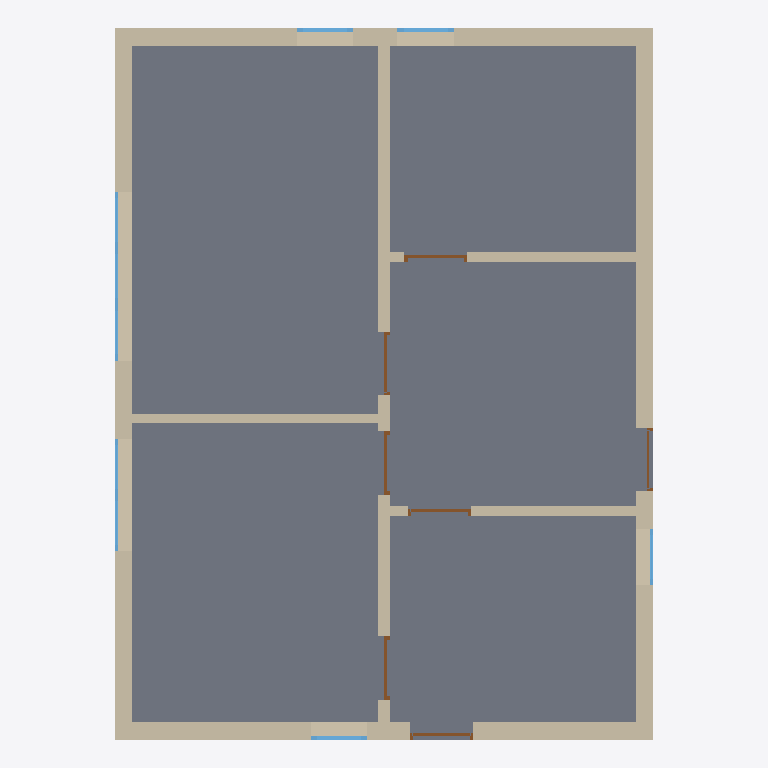
Plan cut of the same IFC building model at storey 'GroundFloor' (level 0.00 m, cut at 1.40 m), seen from above with north up, elements coloured by IFC class: 9 windows (light blue), 8 walls (beige), 7 doors (brown), 1 slab (grey). Cut surfaces are drawn darker.
Extent 8.6 m × 11.4 m × 10.6 m (x, y, z). Storeys (3): GroundFloor at 0.00 m; 1stFloor at 2.88 m; attic at 5.68 m. Elements (50): 20 IfcWall, 13 IfcWindow, 11 IfcDoor, 6 IfcSlab.

HEADER;
FILE_DESCRIPTION(('ViewDefinition[DesignTransferView]'),'2;1');
FILE_NAME('ExampleHOMguid.ifc','2023-08-21T18:03:02+02:00',(''),(''),'IfcOpenShell v0.7.0-fc50bdd3a','BlenderBIM [number]','');
FILE_SCHEMA(('IFC4'));
ENDSEC;
DATA;
#1=IFCPROJECT('2BUH8sMVn6_gud_WtA7RGr',$,'My Project',$,$,$,$,(#14,#26),#9);
#30=IFCSITE('1DgXiG8Sr2HOOlZ9B7GBYG',$,'My Site',$,$,#53,$,$,$,$,$,$,$,$);
#36=IFCBUILDING('1NoMGWVrr8OwjmcNpVBrJ9',$,'My Building',$,$,#59,$,$,$,$,$,$);
#42=IFCBUILDINGSTOREY('0EenvLpQbETP7Z9zZPypLt',$,'GroundFloor',$,$,#65,$,$,$,$);
#1993=IFCBUILDINGSTOREY('2PEw5fyaXDXuNja6VTKt3L',$,'1stFloor',$,$,#2008,$,$,$,$);
#2823=IFCBUILDINGSTOREY('1Wg0lMnJH8JAEdeT98Fnkm',$,'attic',$,$,#2970,$,$,$,$);
#1253=IFCSLAB('0wF9WZQAjBUw89jQBTkb9a',$,'GroundFloor_Floor',$,$,#1262,#1269,$,.BASESLAB.);
#1427=IFCWALL('0BJf9sLpTDYA2cFtwYu1lG',$,'GroundFloor_OW_left',$,$,#1438,#1433,$,$);
#1389=IFCWALL('2768Soa9z9iQrvPRPVIDZe',$,'GroundFloor_OW_right',$,$,#1400,#1395,$,$);
#1315=IFCWALL('1TeaOWH3D1sOuI8vAY1a2A',$,'GroundFloor_OW_back',$,$,#1388,#1321,$,$);
#1276=IFCWALL('3jQs3bvKf7_QbH7aKPxEW3',$,'GroundFloor_OW_front',$,$,#1288,#1283,$,$);
#1530=IFCWALL('1pidSNpUH2WxJ2KdzF9g8A',$,'GroundFloor_IW2',$,$,#1573,#1537,$,$);
#1574=IFCWALL('2Kfp6xHLX0_85Lp29zOGqO',$,'GroundFloor_IW1',$,$,#1671,#1581,$,$);
#1672=IFCWALL('2jIb02BJf7mhh9NjcVrIMy',$,'GroundFloor_IW3',$,$,#1768,#1678,$,$);
#1769=IFCWALL('3gqxsjZJv1pP9JDscybiVb',$,'GroundFloor_IW4',$,$,#1811,#1775,$,$);
#5683=IFCWINDOW('2aElwHOiXEoRItpUWIhQJA',$,'GroundFloor_Window8',$,$,#5822,#5714,$,$,$,$,$,$);
#5148=IFCWINDOW('0E3PKyzBP3jRy9V_TajCiO',$,'GroundFloor_Window1',$,$,#5807,#5180,$,$,$,$,$,$);
#5608=IFCWINDOW('0HOb_USqLCuAszWWP3oOh7',$,'GroundFloor_Window7',$,$,#5682,#5639,$,$,$,$,$,$);
#4808=IFCDOOR('3RXApn8BzA28s$aAMW9Zdh',$,'GroundFloor_Door3','GroundFloor_ID_Corridor3_Hobby2',$,#4831,#4839,$,$,$,$,$,$);
#4868=IFCDOOR('13MkSxZZzF_OYTHVqR9GzJ',$,'GroundFloor_Door4','GroundFloor_ID_Corridor3_Kitchen5',$,#4942,#4899,$,$,$,$,$,$);
#5078=IFCDOOR('1iuk9PEYn4_xCWk2Haaqa4',$,'GroundFloor_Door7','GroundFloor_ID_Kitchen5_WC4',$,#5147,#5109,$,$,$,$,$,$);
#4748=IFCDOOR('2pcwSoMdr3T9TsnamrgWqy',$,'GroundFloor_Door2','GroundFloor_ID_WC4_Corridor3',$,#4771,#4779,$,$,$,$,.NOTDEFINED.,$);
#4657=IFCDOOR('1Utqtejnn7KO7RI8p47yDN',$,'GroundFloor_Door1','GroundFloor_OD_Sou',$,#4747,#4689,$,$,$,.DOOR.,.SINGLE_SWING_LEFT.,$);
#5003=IFCDOOR('1hQwQfRx55ZPhjuv3yFuMw',$,'GroundFloor_Door6','GroundFloor_ID_Living1_Corridor3',$,#5077,#5034,$,$,$,$,$,$);
#5503=IFCWINDOW('1lJ4VvmoH0YBGyp26DAE39',$,'GroundFloor_Window6',$,$,#5607,#5534,$,$,$,$,$,$);
#5224=IFCWINDOW('2W2HeIq9n5TuPsicCl2jwC',$,'GroundFloor_Window2',$,$,#5812,#5255,$,$,$,$,$,$);
#5323=IFCWINDOW('0uG73g$oz998R9_dC1up98',$,'GroundFloor_Window3',$,$,#5817,#5354,$,$,$,$,$,$);
#5383=IFCWINDOW('0g9wh2d8fFmAJU0i$8HQSv',$,'GroundFloor_Window4',$,$,#5577,#5414,$,$,$,$,$,$);
#5443=IFCWINDOW('235wObMXH3IRRauF1Us_Hn',$,'GroundFloor_Window5',$,$,#5592,#5474,$,$,$,$,$,$);
#5743=IFCWINDOW('2yKdFp8GT3MuN3WhaCVstk',$,'GroundFloor_Window9',$,$,#5827,#5774,$,$,$,$,$,$);
#4943=IFCDOOR('2gEe9MX_v1FOijY1nLhBJO',$,'GroundFloor_Door5','GroundFloor_OD_Eas',$,#5142,#4974,$,$,$,$,$,$);
ENDSEC;